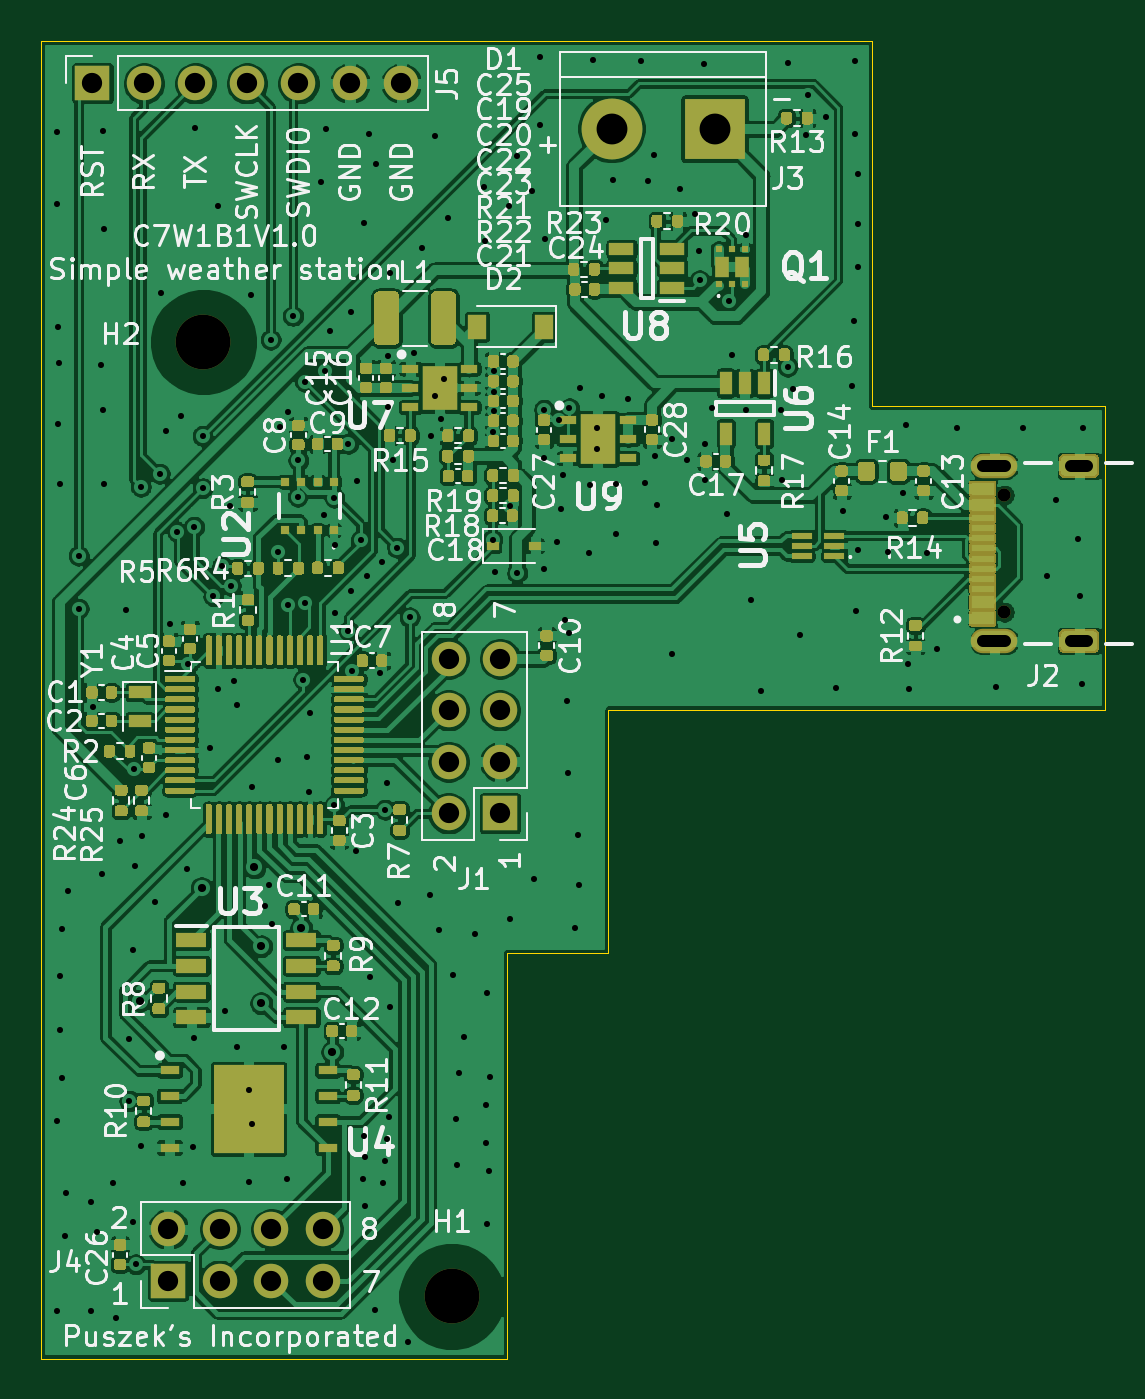
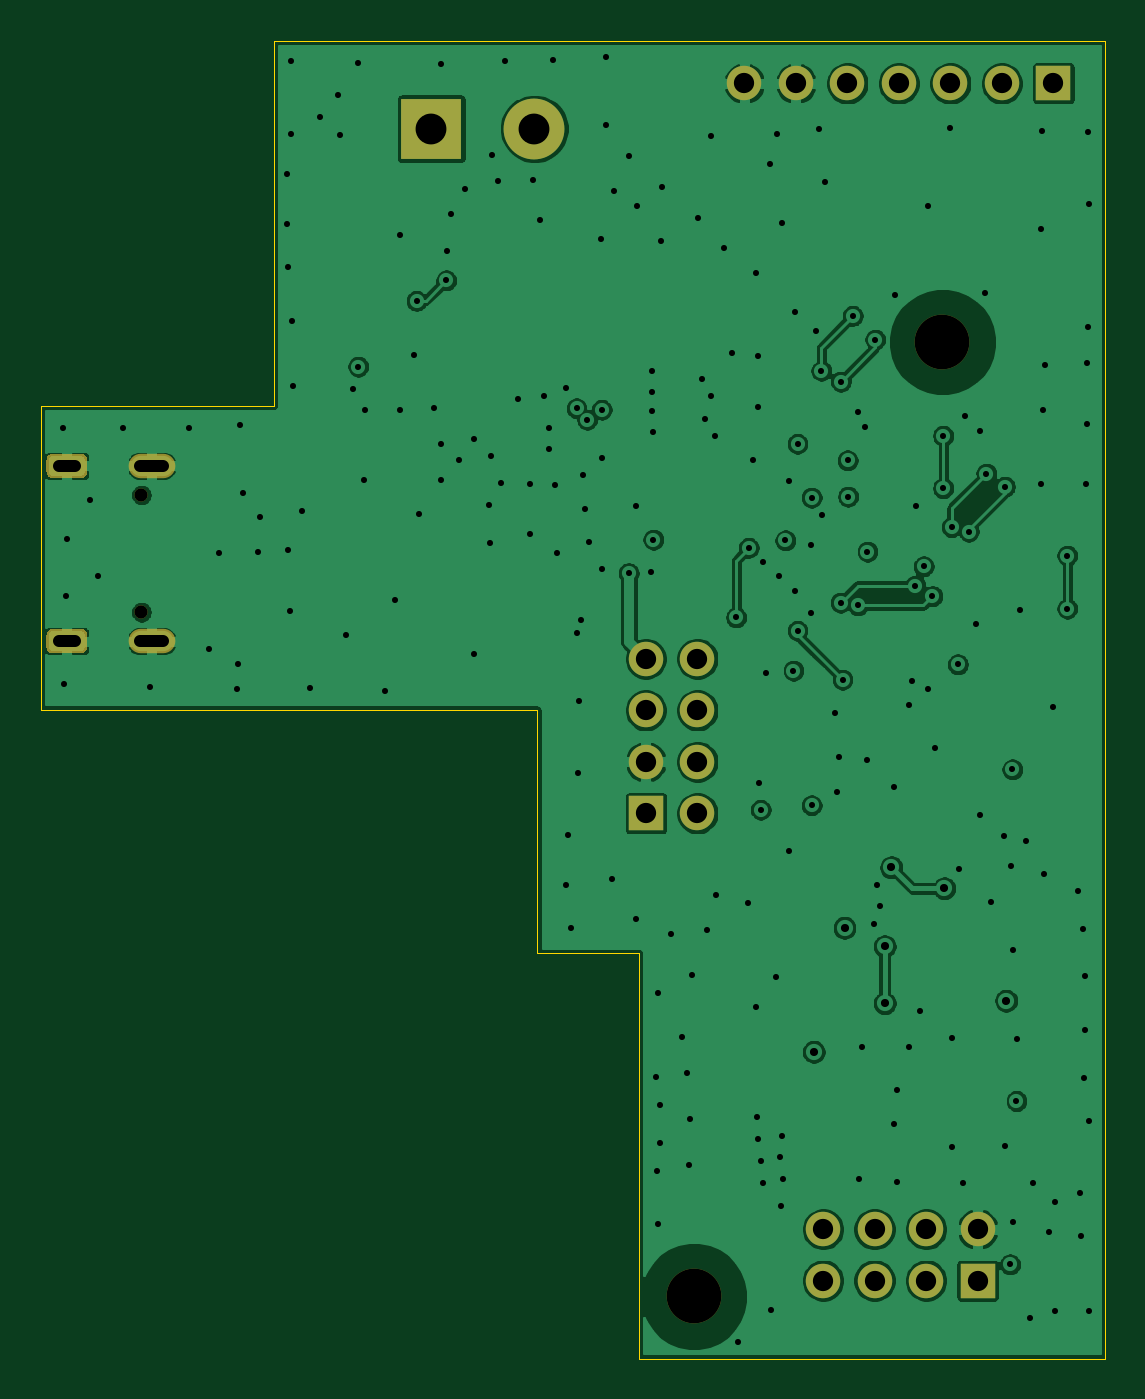
Circuit board: 11 layer files. Board 52.5 x 65.0 mm.
- bottom_copper: C7W1B1V1.0-B_Cu.gbl (157903 bytes)
- bottom_mask: C7W1B1V1.0-B_Mask.gbs (2422 bytes)
- paste: C7W1B1V1.0-B_Paste.gbp (499 bytes)
- bottom_silk: C7W1B1V1.0-B_SilkS.gbo (2425 bytes)
- outline: C7W1B1V1.0-Edge_Cuts.gm1 (1101 bytes)
- top_copper: C7W1B1V1.0-F_Cu.gtl (507727 bytes)
- top_mask: C7W1B1V1.0-F_Mask.gts (65539 bytes)
- paste: C7W1B1V1.0-F_Paste.gtp (59859 bytes)
- top_silk: C7W1B1V1.0-F_SilkS.gto (160416 bytes)
- drill: C7W1B1V1.0-NPTH.drl (363 bytes)
- drill: C7W1B1V1.0-PTH.drl (5165 bytes)

=== bottom_copper: C7W1B1V1.0-B_Cu.gbl (157903 bytes, source omitted) ===
=== bottom_mask: C7W1B1V1.0-B_Mask.gbs ===
G04 #@! TF.GenerationSoftware,KiCad,Pcbnew,(5.1.12)-1*
G04 #@! TF.CreationDate,2024-11-16T16:09:52+01:00*
G04 #@! TF.ProjectId,C7W1B1V1.0,43375731-4231-4563-912e-302e6b696361,rev?*
G04 #@! TF.SameCoordinates,Original*
G04 #@! TF.FileFunction,Soldermask,Bot*
G04 #@! TF.FilePolarity,Negative*
%FSLAX46Y46*%
G04 Gerber Fmt 4.6, Leading zero omitted, Abs format (unit mm)*
G04 Created by KiCad (PCBNEW (5.1.12)-1) date 2024-11-16 16:09:52*
%MOMM*%
%LPD*%
G01*
G04 APERTURE LIST*
%ADD10C,2.700000*%
%ADD11O,1.700000X1.700000*%
%ADD12R,1.700000X1.700000*%
%ADD13C,0.650000*%
%ADD14O,2.304000X1.204000*%
%ADD15C,3.000000*%
%ADD16R,3.000000X3.000000*%
G04 APERTURE END LIST*
D10*
G04 #@! TO.C,H2*
X-77980000Y-104870000D03*
G04 #@! TD*
G04 #@! TO.C,H1*
X-65730000Y-151940000D03*
G04 #@! TD*
D11*
G04 #@! TO.C,J5*
X-68210000Y-92110000D03*
X-70750000Y-92110000D03*
X-73290000Y-92110000D03*
X-75830000Y-92110000D03*
X-78370000Y-92110000D03*
X-80910000Y-92110000D03*
D12*
X-83450000Y-92110000D03*
G04 #@! TD*
D13*
G04 #@! TO.C,J2*
X-38470000Y-118190000D03*
X-38470000Y-112410000D03*
D14*
X-38970000Y-110980000D03*
X-38970000Y-119620000D03*
G36*
G01*
X-34089000Y-111582000D02*
X-35491000Y-111582000D01*
G75*
G02*
X-35792000Y-111281000I0J301000D01*
G01*
X-35792000Y-110679000D01*
G75*
G02*
X-35491000Y-110378000I301000J0D01*
G01*
X-34089000Y-110378000D01*
G75*
G02*
X-33788000Y-110679000I0J-301000D01*
G01*
X-33788000Y-111281000D01*
G75*
G02*
X-34089000Y-111582000I-301000J0D01*
G01*
G37*
G36*
G01*
X-34089000Y-120222000D02*
X-35491000Y-120222000D01*
G75*
G02*
X-35792000Y-119921000I0J301000D01*
G01*
X-35792000Y-119319000D01*
G75*
G02*
X-35491000Y-119018000I301000J0D01*
G01*
X-34089000Y-119018000D01*
G75*
G02*
X-33788000Y-119319000I0J-301000D01*
G01*
X-33788000Y-119921000D01*
G75*
G02*
X-34089000Y-120222000I-301000J0D01*
G01*
G37*
G04 #@! TD*
D15*
G04 #@! TO.C,J3*
X-57850000Y-94350000D03*
D16*
X-52770000Y-94350000D03*
G04 #@! TD*
D11*
G04 #@! TO.C,J1*
X-65890000Y-120490000D03*
X-63350000Y-120490000D03*
X-65890000Y-123030000D03*
X-63350000Y-123030000D03*
X-65890000Y-125570000D03*
X-63350000Y-125570000D03*
X-65890000Y-128110000D03*
D12*
X-63350000Y-128110000D03*
G04 #@! TD*
D11*
G04 #@! TO.C,J4*
X-72090000Y-148620000D03*
X-72090000Y-151160000D03*
X-74630000Y-148620000D03*
X-74630000Y-151160000D03*
X-77170000Y-148620000D03*
X-77170000Y-151160000D03*
X-79710000Y-148620000D03*
D12*
X-79710000Y-151160000D03*
G04 #@! TD*
M02*

=== paste: C7W1B1V1.0-B_Paste.gbp ===
G04 #@! TF.GenerationSoftware,KiCad,Pcbnew,(5.1.12)-1*
G04 #@! TF.CreationDate,2024-11-16T16:09:52+01:00*
G04 #@! TF.ProjectId,C7W1B1V1.0,43375731-4231-4563-912e-302e6b696361,rev?*
G04 #@! TF.SameCoordinates,Original*
G04 #@! TF.FileFunction,Paste,Bot*
G04 #@! TF.FilePolarity,Positive*
%FSLAX46Y46*%
G04 Gerber Fmt 4.6, Leading zero omitted, Abs format (unit mm)*
G04 Created by KiCad (PCBNEW (5.1.12)-1) date 2024-11-16 16:09:52*
%MOMM*%
%LPD*%
G01*
G04 APERTURE LIST*
G04 APERTURE END LIST*
M02*

=== bottom_silk: C7W1B1V1.0-B_SilkS.gbo ===
G04 #@! TF.GenerationSoftware,KiCad,Pcbnew,(5.1.12)-1*
G04 #@! TF.CreationDate,2024-11-16T16:09:52+01:00*
G04 #@! TF.ProjectId,C7W1B1V1.0,43375731-4231-4563-912e-302e6b696361,rev?*
G04 #@! TF.SameCoordinates,Original*
G04 #@! TF.FileFunction,Legend,Bot*
G04 #@! TF.FilePolarity,Positive*
%FSLAX46Y46*%
G04 Gerber Fmt 4.6, Leading zero omitted, Abs format (unit mm)*
G04 Created by KiCad (PCBNEW (5.1.12)-1) date 2024-11-16 16:09:52*
%MOMM*%
%LPD*%
G01*
G04 APERTURE LIST*
%ADD10C,2.700000*%
%ADD11O,1.700000X1.700000*%
%ADD12R,1.700000X1.700000*%
%ADD13C,0.650000*%
%ADD14O,2.304000X1.204000*%
%ADD15C,3.000000*%
%ADD16R,3.000000X3.000000*%
G04 APERTURE END LIST*
%LPC*%
D10*
G04 #@! TO.C,H2*
X-77980000Y-104870000D03*
G04 #@! TD*
G04 #@! TO.C,H1*
X-65730000Y-151940000D03*
G04 #@! TD*
D11*
G04 #@! TO.C,J5*
X-68210000Y-92110000D03*
X-70750000Y-92110000D03*
X-73290000Y-92110000D03*
X-75830000Y-92110000D03*
X-78370000Y-92110000D03*
X-80910000Y-92110000D03*
D12*
X-83450000Y-92110000D03*
G04 #@! TD*
D13*
G04 #@! TO.C,J2*
X-38470000Y-118190000D03*
X-38470000Y-112410000D03*
D14*
X-38970000Y-110980000D03*
X-38970000Y-119620000D03*
G36*
G01*
X-34089000Y-111582000D02*
X-35491000Y-111582000D01*
G75*
G02*
X-35792000Y-111281000I0J301000D01*
G01*
X-35792000Y-110679000D01*
G75*
G02*
X-35491000Y-110378000I301000J0D01*
G01*
X-34089000Y-110378000D01*
G75*
G02*
X-33788000Y-110679000I0J-301000D01*
G01*
X-33788000Y-111281000D01*
G75*
G02*
X-34089000Y-111582000I-301000J0D01*
G01*
G37*
G36*
G01*
X-34089000Y-120222000D02*
X-35491000Y-120222000D01*
G75*
G02*
X-35792000Y-119921000I0J301000D01*
G01*
X-35792000Y-119319000D01*
G75*
G02*
X-35491000Y-119018000I301000J0D01*
G01*
X-34089000Y-119018000D01*
G75*
G02*
X-33788000Y-119319000I0J-301000D01*
G01*
X-33788000Y-119921000D01*
G75*
G02*
X-34089000Y-120222000I-301000J0D01*
G01*
G37*
G04 #@! TD*
D15*
G04 #@! TO.C,J3*
X-57850000Y-94350000D03*
D16*
X-52770000Y-94350000D03*
G04 #@! TD*
D11*
G04 #@! TO.C,J1*
X-65890000Y-120490000D03*
X-63350000Y-120490000D03*
X-65890000Y-123030000D03*
X-63350000Y-123030000D03*
X-65890000Y-125570000D03*
X-63350000Y-125570000D03*
X-65890000Y-128110000D03*
D12*
X-63350000Y-128110000D03*
G04 #@! TD*
D11*
G04 #@! TO.C,J4*
X-72090000Y-148620000D03*
X-72090000Y-151160000D03*
X-74630000Y-148620000D03*
X-74630000Y-151160000D03*
X-77170000Y-148620000D03*
X-77170000Y-151160000D03*
X-79710000Y-148620000D03*
D12*
X-79710000Y-151160000D03*
G04 #@! TD*
M02*

=== outline: C7W1B1V1.0-Edge_Cuts.gm1 ===
G04 #@! TF.GenerationSoftware,KiCad,Pcbnew,(5.1.12)-1*
G04 #@! TF.CreationDate,2024-11-16T16:09:52+01:00*
G04 #@! TF.ProjectId,C7W1B1V1.0,43375731-4231-4563-912e-302e6b696361,rev?*
G04 #@! TF.SameCoordinates,Original*
G04 #@! TF.FileFunction,Profile,NP*
%FSLAX46Y46*%
G04 Gerber Fmt 4.6, Leading zero omitted, Abs format (unit mm)*
G04 Created by KiCad (PCBNEW (5.1.12)-1) date 2024-11-16 16:09:52*
%MOMM*%
%LPD*%
G01*
G04 APERTURE LIST*
G04 #@! TA.AperFunction,Profile*
%ADD10C,0.050000*%
G04 #@! TD*
G04 APERTURE END LIST*
D10*
X-86000000Y-90000000D02*
X-86000000Y-94000000D01*
X-45000000Y-90000000D02*
X-86000000Y-90000000D01*
X-45000000Y-108000000D02*
X-45000000Y-90000000D01*
X-33500000Y-108000000D02*
X-45000000Y-108000000D01*
X-33500000Y-123000000D02*
X-33500000Y-108000000D01*
X-58000000Y-123000000D02*
X-33500000Y-123000000D01*
X-58000000Y-135000000D02*
X-58000000Y-123000000D01*
X-63000000Y-135000000D02*
X-58000000Y-135000000D01*
X-63000000Y-155000000D02*
X-63000000Y-135000000D01*
X-86000000Y-155000000D02*
X-63000000Y-155000000D01*
X-86000000Y-94000000D02*
X-86000000Y-155000000D01*
M02*

=== top_copper: C7W1B1V1.0-F_Cu.gtl (507727 bytes, source omitted) ===
=== top_mask: C7W1B1V1.0-F_Mask.gts (65539 bytes, source omitted) ===
=== paste: C7W1B1V1.0-F_Paste.gtp (59859 bytes, source omitted) ===
=== top_silk: C7W1B1V1.0-F_SilkS.gto (160416 bytes, source omitted) ===
=== drill: C7W1B1V1.0-NPTH.drl ===
M48
; DRILL file {KiCad (5.1.12)-1} date 11/16/24 16:09:54
; FORMAT={-:-/ absolute / metric / decimal}
; #@! TF.CreationDate,2024-11-16T16:09:54+01:00
; #@! TF.GenerationSoftware,Kicad,Pcbnew,(5.1.12)-1
; #@! TF.FileFunction,NonPlated,1,4,NPTH
FMAT,2
METRIC
T1C0.650
T2C2.700
%
G90
G05
T1
X-38.47Y-112.41
X-38.47Y-118.19
T2
X-77.98Y-104.87
X-65.73Y-151.94
T0
M30

=== drill: C7W1B1V1.0-PTH.drl ===
M48
; DRILL file {KiCad (5.1.12)-1} date 11/16/24 16:09:54
; FORMAT={-:-/ absolute / metric / decimal}
; #@! TF.CreationDate,2024-11-16T16:09:54+01:00
; #@! TF.GenerationSoftware,Kicad,Pcbnew,(5.1.12)-1
; #@! TF.FileFunction,Plated,1,4,PTH
FMAT,2
METRIC
T1C0.300
T2C0.400
T3C0.600
T4C1.000
T5C1.520
%
G90
G05
T1
X-85.22Y-98.04
X-85.21Y-152.64
X-85.2Y-143.28
X-85.18Y-94.52
X-85.15Y-104.12
X-85.13Y-108.9
X-85.11Y-105.92
X-85.06Y-111.85
X-85.03Y-136.13
X-85.03Y-138.8
X-84.95Y-141.18
X-84.93Y-133.8
X-84.79Y-148.98
X-84.78Y-146.85
X-84.68Y-131.92
X-84.13Y-115.4
X-84.13Y-118.02
X-83.54Y-152.65
X-83.51Y-147.26
X-83.42Y-122.88
X-83.24Y-148.74
X-83.02Y-105.99
X-82.99Y-131.12
X-82.93Y-108.24
X-82.91Y-94.45
X-82.86Y-99.27
X-82.86Y-111.88
X-82.43Y-146.33
X-82.29Y-153.02
X-82.1Y-129.49
X-81.82Y-118.07
X-81.66Y-139.24
X-81.63Y-142.3
X-81.45Y-134.84
X-81.45Y-148.25
X-81.42Y-125.94
X-81.35Y-130.71
X-81.31Y-150.36
X-81.06Y-112.01
X-81.04Y-144.52
X-81.02Y-129.23
X-80.36Y-132.49
X-80.14Y-111.36
X-80.07Y-102.44
X-79.82Y-109.26
X-79.82Y-128.18
X-79.62Y-118.77
X-79.28Y-114.22
X-79.07Y-108.54
X-78.98Y-146.32
X-78.81Y-130.85
X-78.74Y-120.76
X-78.47Y-144.57
X-78.46Y-139.21
X-78.44Y-113.99
X-78.37Y-94.33
X-78.01Y-109.5
X-78.01Y-112.07
X-77.63Y-124.91
X-77.485Y-117.395
X-77.28Y-121.96
X-77.25Y-98.14
X-77.06Y-115.92
X-76.89Y-137.88
X-76.65Y-112.95
X-76.64Y-116.88
X-76.46Y-121.61
X-76.33Y-122.76
X-76.32Y-139.62
X-75.73Y-141.75
X-75.72Y-146.3
X-75.65Y-102.56
X-75.6Y-126.83
X-75.59Y-143.45
X-74.92Y-132.7
X-74.75Y-131.63
X-74.66Y-104.75
X-74.62Y-133.59
X-74.28Y-115.21
X-74.28Y-125.48
X-74.18Y-109.08
X-74.01Y-139.62
X-73.84Y-146.13
X-73.81Y-117.86
X-73.79Y-108.3
X-73.56Y-103.58
X-73.32Y-112.5
X-73.3Y-110.7
X-73.05Y-121.52
X-72.97Y-106.82
X-72.96Y-117.72
X-72.87Y-125.33
X-72.76Y-127.08
X-72.7Y-123.15
X-72.17Y-96.96
X-72.03Y-113.39
X-72.0Y-106.29
X-71.91Y-94.36
X-71.73Y-104.34
X-71.53Y-112.54
X-71.53Y-127.71
X-71.49Y-114.88
X-71.49Y-118.23
X-70.83Y-109.89
X-70.83Y-119.11
X-70.71Y-103.4
X-70.7Y-117.16
X-70.63Y-121.07
X-70.43Y-129.95
X-70.41Y-111.73
X-70.23Y-114.65
X-70.12Y-146.14
X-70.07Y-98.99
X-70.06Y-144.01
X-70.03Y-147.48
X-69.99Y-145.08
X-69.9Y-116.4
X-69.81Y-94.59
X-69.76Y-136.18
X-69.5Y-152.61
X-69.47Y-96.11
X-69.28Y-121.2
X-69.15Y-115.73
X-69.12Y-146.36
X-69.02Y-127.94
X-69.02Y-145.24
X-68.94Y-126.6
X-68.9Y-144.19
X-68.89Y-105.55
X-68.89Y-108.07
X-68.85Y-143.11
X-68.79Y-101.46
X-68.77Y-137.65
X-68.62Y-110.7
X-68.43Y-115.02
X-68.4Y-132.52
X-67.91Y-154.2
X-67.8Y-118.44
X-67.58Y-105.42
X-67.2Y-100.22
X-66.8Y-132.15
X-66.76Y-109.49
X-66.58Y-107.54
X-66.54Y-94.71
X-66.37Y-133.87
X-66.27Y-108.65
X-66.12Y-106.71
X-65.92Y-98.74
X-65.65Y-136.09
X-65.52Y-143.21
X-65.48Y-145.44
X-65.36Y-140.94
X-65.15Y-139.12
X-64.6Y-134.07
X-64.13Y-97.23
X-64.1Y-99.9
X-64.03Y-142.48
X-64.03Y-144.35
X-63.97Y-136.99
X-63.97Y-148.35
X-63.9Y-145.74
X-63.86Y-141.11
X-63.72Y-114.62
X-63.69Y-109.28
X-63.66Y-107.31
X-63.65Y-106.28
X-63.63Y-108.28
X-63.61Y-116.23
X-62.89Y-98.18
X-62.85Y-112.93
X-62.84Y-133.32
X-62.51Y-95.7
X-62.51Y-116.26
X-61.78Y-97.4
X-61.68Y-131.33
X-61.39Y-90.82
X-61.38Y-94.17
X-61.19Y-110.61
X-61.18Y-108.21
X-61.17Y-116.05
X-61.15Y-99.78
X-60.53Y-114.75
X-60.45Y-108.7
X-60.33Y-113.09
X-60.26Y-111.41
X-60.13Y-118.56
X-60.05Y-122.55
X-60.01Y-126.11
X-59.94Y-119.24
X-59.93Y-108.13
X-59.67Y-133.75
X-59.52Y-129.2
X-59.43Y-131.67
X-59.41Y-107.15
X-58.97Y-115.27
X-58.89Y-111.92
X-58.77Y-90.97
X-58.58Y-110.12
X-58.57Y-109.1
X-58.31Y-107.53
X-58.14Y-98.86
X-57.8Y-96.87
X-57.63Y-111.87
X-57.62Y-114.32
X-57.05Y-107.67
X-56.39Y-91.0
X-56.22Y-111.82
X-56.05Y-96.94
X-55.76Y-95.64
X-55.71Y-110.5
X-55.66Y-114.8
X-55.59Y-112.92
X-54.88Y-120.26
X-54.85Y-109.67
X-54.45Y-97.3
X-54.14Y-110.68
X-53.72Y-98.57
X-53.52Y-100.38
X-53.5Y-101.83
X-53.27Y-91.17
X-53.26Y-109.92
X-53.23Y-111.65
X-52.88Y-108.11
X-52.15Y-113.36
X-52.05Y-102.84
X-51.89Y-105.49
X-51.22Y-99.6
X-51.21Y-108.2
X-50.99Y-117.59
X-50.5Y-122.08
X-49.48Y-108.22
X-49.46Y-111.66
X-49.16Y-106.08
X-49.15Y-91.1
X-48.89Y-107.17
X-48.57Y-119.32
X-48.28Y-94.66
X-48.17Y-92.7
X-47.27Y-93.78
X-46.78Y-121.93
X-46.41Y-113.18
X-45.97Y-107.02
X-45.89Y-103.81
X-45.83Y-90.99
X-45.83Y-94.6
X-45.78Y-118.11
X-45.69Y-101.18
X-45.69Y-115.13
X-45.67Y-96.58
X-45.67Y-99.03
X-44.3Y-113.5
X-44.2Y-115.2
X-43.49Y-112.33
X-43.34Y-108.95
X-43.21Y-120.76
X-43.18Y-121.97
X-42.29Y-115.28
X-41.8Y-120.01
X-40.83Y-109.09
X-38.91Y-121.9
X-37.58Y-109.11
X-36.35Y-116.41
X-35.95Y-112.66
X-34.82Y-114.57
X-34.73Y-117.37
X-34.66Y-121.73
X-34.61Y-109.09
T2
X-81.12Y-137.35
X-78.07Y-131.81
X-75.46Y-130.78
X-75.13Y-134.67
X-75.13Y-137.48
X-73.148Y-133.758
X-71.63Y-139.88
T4
X-83.45Y-92.11
X-80.91Y-92.11
X-79.71Y-148.62
X-79.71Y-151.16
X-78.37Y-92.11
X-77.17Y-148.62
X-77.17Y-151.16
X-75.83Y-92.11
X-74.63Y-148.62
X-74.63Y-151.16
X-73.29Y-92.11
X-72.09Y-148.62
X-72.09Y-151.16
X-70.75Y-92.11
X-68.21Y-92.11
X-65.89Y-120.49
X-65.89Y-123.03
X-65.89Y-125.57
X-65.89Y-128.11
X-63.35Y-120.49
X-63.35Y-123.03
X-63.35Y-125.57
X-63.35Y-128.11
T5
X-57.85Y-94.35
X-52.77Y-94.35
T3
X-39.52Y-110.98G85X-38.42Y-110.98
G05
X-39.52Y-119.62G85X-38.42Y-119.62
G05
X-35.19Y-110.98G85X-34.39Y-110.98
G05
X-35.19Y-119.62G85X-34.39Y-119.62
G05
T0
M30
